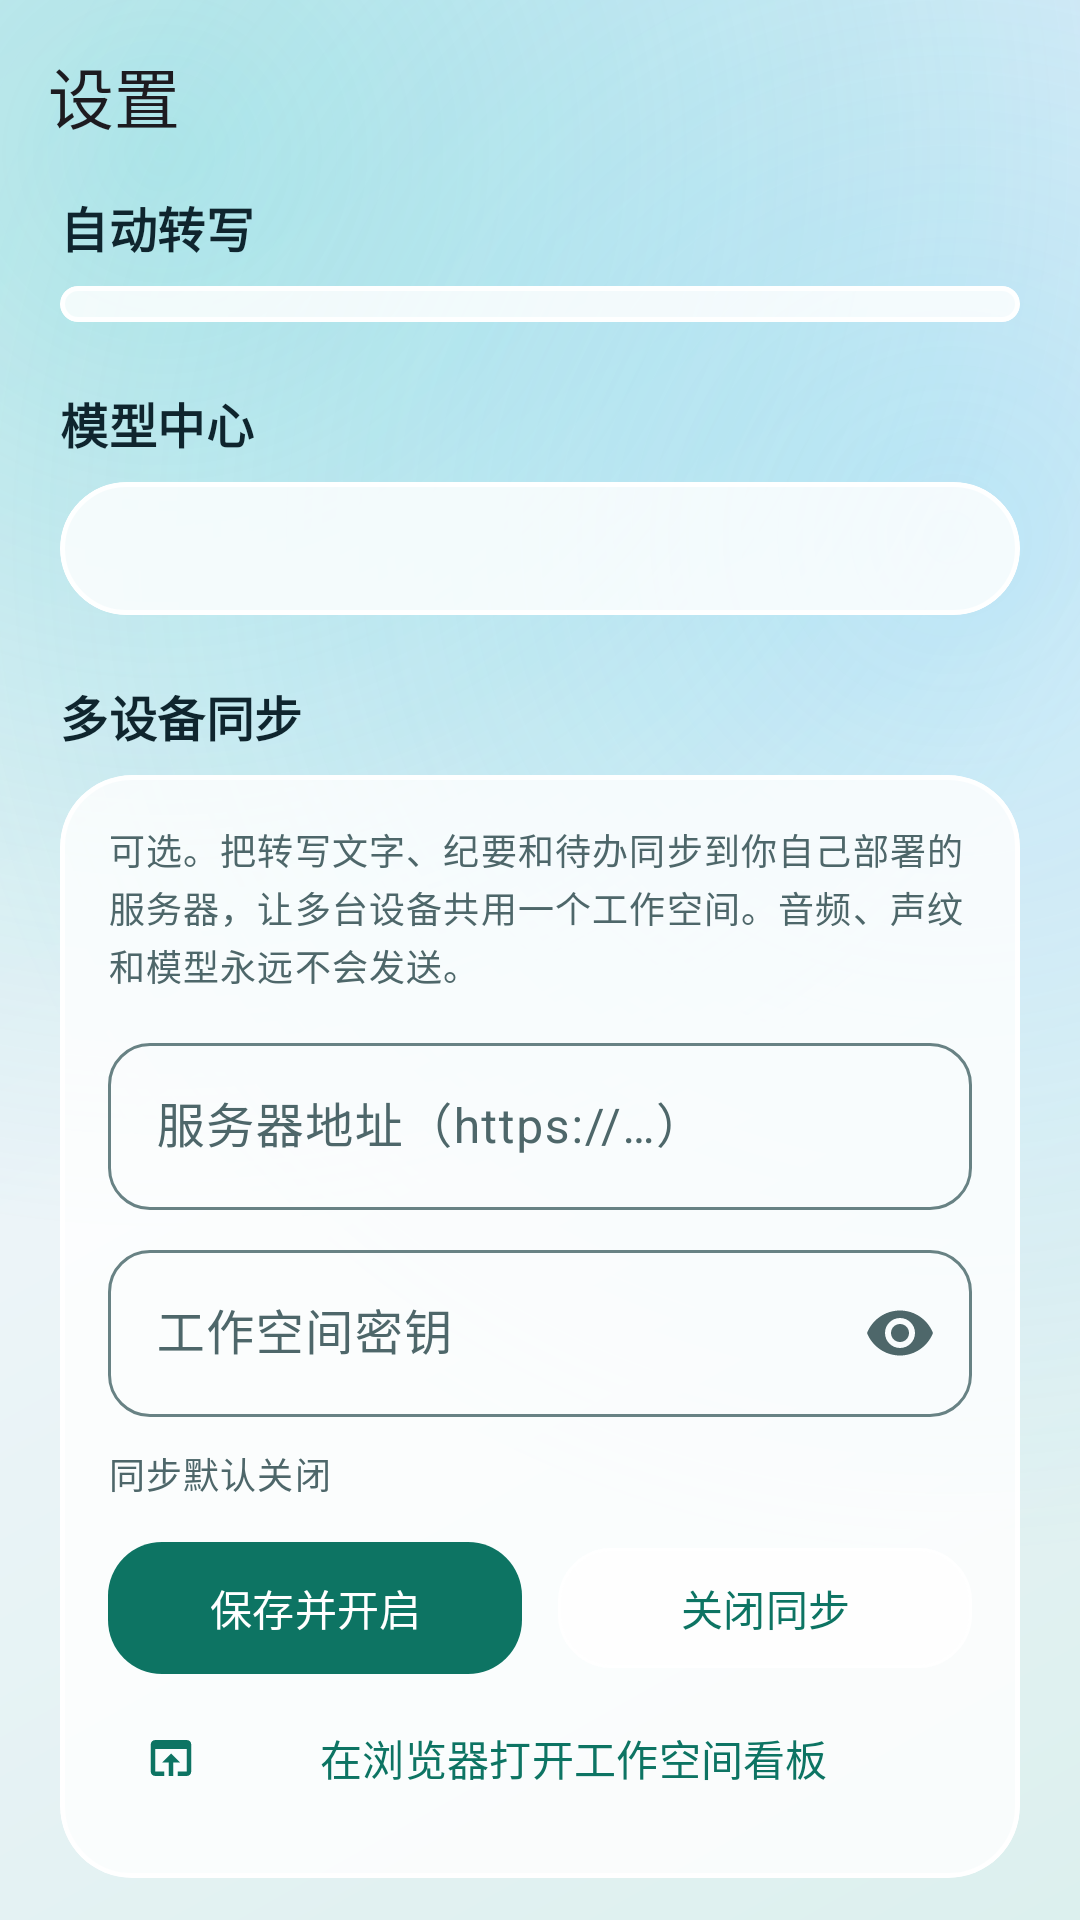

This screen was rendered from an Android layout file. Write that file and the resources it references.
<!-- AndroidManifest.xml: application theme AppTheme -->
<!-- res/layout/activity_settings.xml -->
<?xml version="1.0" encoding="utf-8"?>
<androidx.coordinatorlayout.widget.CoordinatorLayout xmlns:android="http://schemas.android.com/apk/res/android"
    xmlns:app="http://schemas.android.com/apk/res-auto"
    android:id="@+id/root"
    android:layout_width="match_parent"
    android:layout_height="match_parent"
    android:background="@drawable/bg_app_canvas">

    <com.google.android.material.appbar.AppBarLayout
        android:id="@+id/appbar"
        android:layout_width="match_parent"
        android:layout_height="wrap_content"
        android:background="@android:color/transparent"
        app:liftOnScroll="true">

        <com.google.android.material.appbar.MaterialToolbar
            android:id="@+id/toolbar"
            style="@style/Toolbar"
            android:layout_width="match_parent"
            android:layout_height="?attr/actionBarSize"
            app:title="设置" />
    </com.google.android.material.appbar.AppBarLayout>

    <androidx.core.widget.NestedScrollView
        android:id="@+id/scroll"
        android:layout_width="match_parent"
        android:layout_height="match_parent"
        android:clipToPadding="false"
        app:layout_behavior="@string/appbar_scrolling_view_behavior">

        <LinearLayout
            android:layout_width="match_parent"
            android:layout_height="wrap_content"
            android:orientation="vertical"
            android:paddingHorizontal="@dimen/page_padding"
            android:paddingBottom="32dp">

            <TextView
                android:id="@+id/titleImport"
                style="@style/Text.SectionTitle"
                android:layout_width="match_parent"
                android:layout_height="wrap_content"
                android:layout_marginBottom="8dp"
                android:text="自动转写" />

            <com.google.android.material.card.MaterialCardView
                android:id="@+id/cardImport"
                style="@style/Card"
                android:layout_width="match_parent"
                android:layout_height="wrap_content">

                <LinearLayout
                    android:id="@+id/listImport"
                    android:layout_width="match_parent"
                    android:layout_height="wrap_content"
                    android:orientation="vertical"
                    android:paddingHorizontal="12dp"
                    android:paddingVertical="6dp" />
            </com.google.android.material.card.MaterialCardView>

            <TextView
                android:id="@+id/titleModels"
                style="@style/Text.SectionTitle"
                android:layout_width="match_parent"
                android:layout_height="wrap_content"
                android:layout_marginTop="22dp"
                android:layout_marginBottom="8dp"
                android:text="模型中心" />

            <com.google.android.material.card.MaterialCardView
                android:id="@+id/cardModels"
                style="@style/Card"
                android:layout_width="match_parent"
                android:layout_height="wrap_content">

                <LinearLayout
                    android:layout_width="match_parent"
                    android:layout_height="wrap_content"
                    android:orientation="vertical"
                    android:paddingHorizontal="12dp"
                    android:paddingVertical="6dp">

                    <LinearLayout
                        android:id="@+id/listModels"
                        android:layout_width="match_parent"
                        android:layout_height="wrap_content"
                        android:orientation="vertical" />

                    <TextView
                        android:id="@+id/tvModelStatus"
                        style="@style/Text.Muted"
                        android:layout_width="match_parent"
                        android:layout_height="wrap_content"
                        android:paddingHorizontal="4dp"
                        android:paddingVertical="8dp"
                        android:text="" />
                </LinearLayout>
            </com.google.android.material.card.MaterialCardView>

            <TextView
                android:id="@+id/titleSync"
                style="@style/Text.SectionTitle"
                android:layout_width="match_parent"
                android:layout_height="wrap_content"
                android:layout_marginTop="22dp"
                android:layout_marginBottom="8dp"
                android:text="多设备同步" />

            <com.google.android.material.card.MaterialCardView
                android:id="@+id/cardSync"
                style="@style/Card"
                android:layout_width="match_parent"
                android:layout_height="wrap_content">

                <LinearLayout
                    android:layout_width="match_parent"
                    android:layout_height="wrap_content"
                    android:orientation="vertical"
                    android:padding="16dp">

                    <TextView
                        style="@style/Text.Muted"
                        android:layout_width="match_parent"
                        android:layout_height="wrap_content"
                        android:text="可选。把转写文字、纪要和待办同步到你自己部署的服务器，让多台设备共用一个工作空间。音频、声纹和模型永远不会发送。" />

                    <com.google.android.material.textfield.TextInputLayout
                        style="@style/Widget.Material3.TextInputLayout.OutlinedBox"
                        android:layout_width="match_parent"
                        android:layout_height="wrap_content"
                        android:layout_marginTop="12dp"
                        android:hint="服务器地址（https://…）"
                        app:boxCornerRadiusBottomEnd="14dp"
                        app:boxCornerRadiusBottomStart="14dp"
                        app:boxCornerRadiusTopEnd="14dp"
                        app:boxCornerRadiusTopStart="14dp">

                        <com.google.android.material.textfield.TextInputEditText
                            android:id="@+id/baseUrl"
                            android:layout_width="match_parent"
                            android:layout_height="wrap_content"
                            android:inputType="textUri"
                            android:maxLines="1" />
                    </com.google.android.material.textfield.TextInputLayout>

                    <com.google.android.material.textfield.TextInputLayout
                        style="@style/Widget.Material3.TextInputLayout.OutlinedBox"
                        android:layout_width="match_parent"
                        android:layout_height="wrap_content"
                        android:layout_marginTop="8dp"
                        android:hint="工作空间密钥"
                        app:boxCornerRadiusBottomEnd="14dp"
                        app:boxCornerRadiusBottomStart="14dp"
                        app:boxCornerRadiusTopEnd="14dp"
                        app:boxCornerRadiusTopStart="14dp"
                        app:endIconMode="password_toggle">

                        <com.google.android.material.textfield.TextInputEditText
                            android:id="@+id/token"
                            android:layout_width="match_parent"
                            android:layout_height="wrap_content"
                            android:inputType="textPassword"
                            android:maxLines="1" />
                    </com.google.android.material.textfield.TextInputLayout>

                    <TextView
                        android:id="@+id/tvSyncStatus"
                        style="@style/Text.Muted"
                        android:layout_width="match_parent"
                        android:layout_height="wrap_content"
                        android:layout_marginTop="10dp"
                        android:text="同步默认关闭" />

                    <LinearLayout
                        android:layout_width="match_parent"
                        android:layout_height="wrap_content"
                        android:layout_marginTop="10dp"
                        android:orientation="horizontal">

                        <com.google.android.material.button.MaterialButton
                            android:id="@+id/btnSaveSync"
                            style="@style/Button.Filled"
                            android:layout_width="0dp"
                            android:layout_height="wrap_content"
                            android:layout_marginEnd="6dp"
                            android:layout_weight="1"
                            android:text="保存并开启" />

                        <com.google.android.material.button.MaterialButton
                            android:id="@+id/btnDisableSync"
                            style="@style/Button.Outlined"
                            android:layout_width="0dp"
                            android:layout_height="wrap_content"
                            android:layout_marginStart="6dp"
                            android:layout_weight="1"
                            android:text="关闭同步" />
                    </LinearLayout>

                    <com.google.android.material.button.MaterialButton
                        android:id="@+id/btnOpenBoard"
                        style="@style/Button.Text"
                        android:layout_width="match_parent"
                        android:layout_height="wrap_content"
                        app:icon="@drawable/ic_open_in_browser"
                        android:text="在浏览器打开工作空间看板" />
                </LinearLayout>
            </com.google.android.material.card.MaterialCardView>

            <TextView
                style="@style/Text.SectionTitle"
                android:layout_width="match_parent"
                android:layout_height="wrap_content"
                android:layout_marginTop="22dp"
                android:layout_marginBottom="8dp"
                android:text="系统与数据" />

            <com.google.android.material.card.MaterialCardView
                style="@style/Card"
                android:layout_width="match_parent"
                android:layout_height="wrap_content">

                <LinearLayout
                    android:id="@+id/listSystem"
                    android:layout_width="match_parent"
                    android:layout_height="wrap_content"
                    android:orientation="vertical"
                    android:paddingHorizontal="12dp"
                    android:paddingVertical="6dp" />
            </com.google.android.material.card.MaterialCardView>
        </LinearLayout>
    </androidx.core.widget.NestedScrollView>
</androidx.coordinatorlayout.widget.CoordinatorLayout>
<!-- resources referenced by this layout -->
<resources>
  <dimen name="page_padding">20dp</dimen>
  <style name="Button.Filled" parent="Widget.Material3.Button">
          <item name="cornerRadius">18dp</item>
          <item name="android:minHeight">52dp</item>
      </style>
  <style name="Button.Text" parent="Widget.Material3.Button.TextButton">
          <item name="cornerRadius">16dp</item>
      </style>
  <style name="Text.Muted" parent="TextAppearance.Material3.BodySmall">
          <item name="android:textColor">?attr/colorOnSurfaceVariant</item>
          <item name="android:lineSpacingMultiplier">1.22</item>
      </style>
  <style name="Text.SectionTitle" parent="TextAppearance.Material3.TitleMedium">
          <item name="android:textColor">?attr/colorOnSurface</item>
          <item name="android:textStyle">bold</item>
      </style>
  <color name="canvas_start">#DCF0EE</color>
  <color name="canvas_mid">#ECF4F8</color>
  <color name="canvas_end">#E1ECF8</color>
  <color name="canvas_orb_teal">#472DD4BF</color>
  <color name="canvas_orb_sky">#3838BDF8</color>
  <color name="glass_chip_bg">#C2FFFFFF</color>
  <color name="glass_card_stroke">#F2FFFFFF</color>
  <color name="glass_card_bg">#D4FFFFFF</color>
  <color name="md_primary">#0D7463</color>
  <color name="md_on_primary">#FFFFFF</color>
  <color name="md_primary_container">#BCECE2</color>
  <color name="md_on_primary_container">#00201A</color>
  <color name="md_secondary">#3E6362</color>
  <color name="md_on_secondary">#FFFFFF</color>
  <color name="md_secondary_container">#CBE7E6</color>
  <color name="md_on_secondary_container">#051F1F</color>
  <color name="md_tertiary">#8A5A00</color>
  <color name="md_on_tertiary">#FFFFFF</color>
  <color name="md_tertiary_container">#FFDEA6</color>
  <color name="md_on_tertiary_container">#2B1900</color>
  <color name="md_error">#BA1A1A</color>
  <color name="md_on_error">#FFFFFF</color>
  <color name="md_error_container">#FFDAD6</color>
  <color name="md_on_error_container">#410002</color>
  <color name="md_background">#ECF3F4</color>
  <color name="md_on_background">#0F252E</color>
  <color name="md_surface">#ECF3F4</color>
  <color name="md_on_surface">#0F252E</color>
  <color name="md_surface_variant">#DAE6E6</color>
  <color name="md_on_surface_variant">#4E676A</color>
  <color name="md_outline">#688284</color>
  <color name="md_outline_variant">#BDD0D1</color>
  <color name="md_surface_container_lowest">#FFFFFF</color>
  <color name="md_surface_container_low">#EBF3F4</color>
  <color name="md_surface_container">#E2ECEE</color>
  <color name="md_surface_container_high">#D9E6E8</color>
  <color name="md_surface_container_highest">#D0DFE2</color>
  <color name="md_inverse_surface">#182A32</color>
  <color name="md_inverse_on_surface">#EAF4F4</color>
  <color name="md_inverse_primary">#5EEAD4</color>
  <style name="AppDialog" parent="ThemeOverlay.Material3.MaterialAlertDialog">
          <item name="shapeAppearanceOverlay">@style/Shape.Dialog</item>
      </style>
  <style name="AppBottomSheet" parent="ThemeOverlay.Material3.BottomSheetDialog">
          <item name="bottomSheetStyle">@style/AppBottomSheetStyle</item>
      </style>
  <style name="Shape.Dialog" parent="">
          <item name="cornerFamily">rounded</item>
          <item name="cornerSize">26dp</item>
      </style>
  <style name="AppBottomSheetStyle" parent="Widget.Material3.BottomSheet.Modal">
          <item name="shapeAppearanceOverlay">@style/Shape.Sheet</item>
          <item name="backgroundTint">@color/glass_card_bg</item>
      </style>
  <style name="Shape.Sheet" parent="">
          <item name="cornerFamily">rounded</item>
          <item name="cornerSizeTopLeft">28dp</item>
          <item name="cornerSizeTopRight">28dp</item>
      </style>
</resources>
